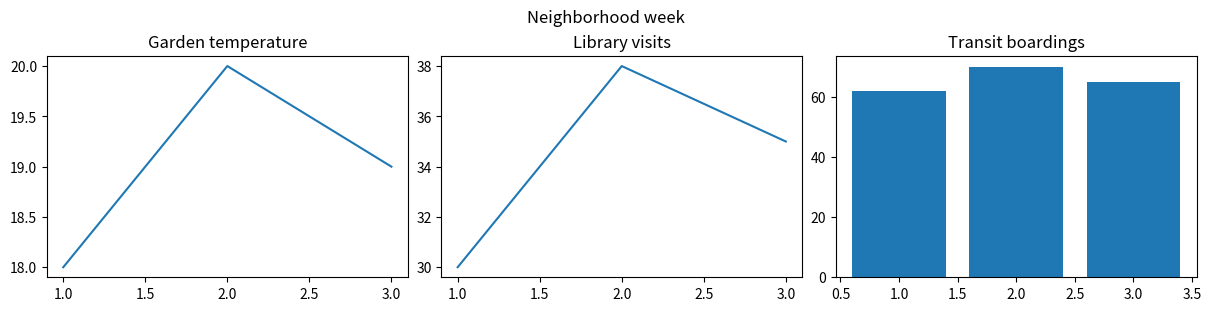

Write the Python code that produced this figure.
import matplotlib.pyplot as plt

def weekly_story(days, garden, library, transit):
    fig, axes = plt.subplots(1, 3, figsize=(12, 3), constrained_layout=True)
    axes[0].plot(days, garden)
    axes[0].set_title("Garden temperature")
    axes[1].plot(days, library)
    axes[1].set_title("Library visits")
    axes[2].bar(days, transit)
    axes[2].set_title("Transit boardings")
    fig.suptitle("Neighborhood week")
    return fig, axes

fig, axes = weekly_story([1, 2, 3], [18, 20, 19], [30, 38, 35], [62, 70, 65])
